Run: headless pygame with SDL's dummy video driver; simulated clock (each Clock.tick advances the game by its frame time, no real sleeping); random seed 0; keys injected as events and as key.get_pressed() state; no mouse input.
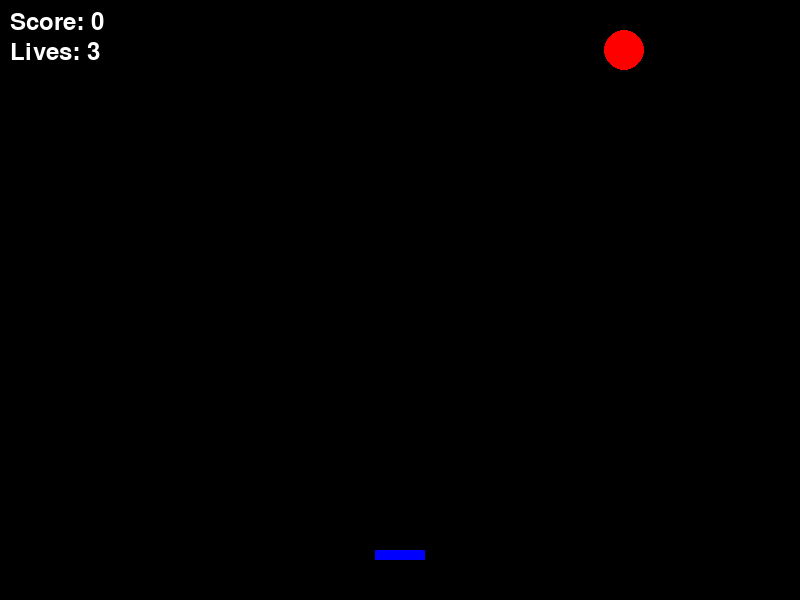
Frame 1 of 4 · flips 1–60 · no input
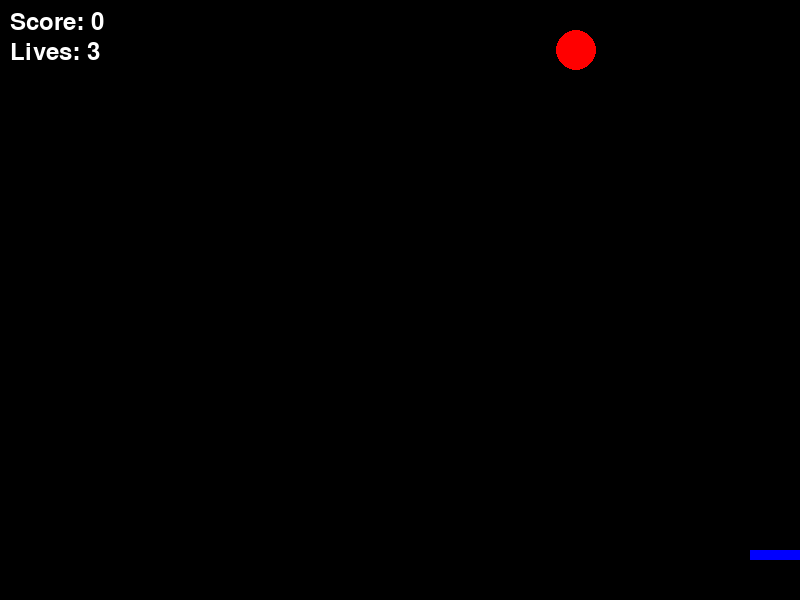
Frame 2 of 4 · flips 61–180 · tapped SPACE, RETURN · held RIGHT (→), D
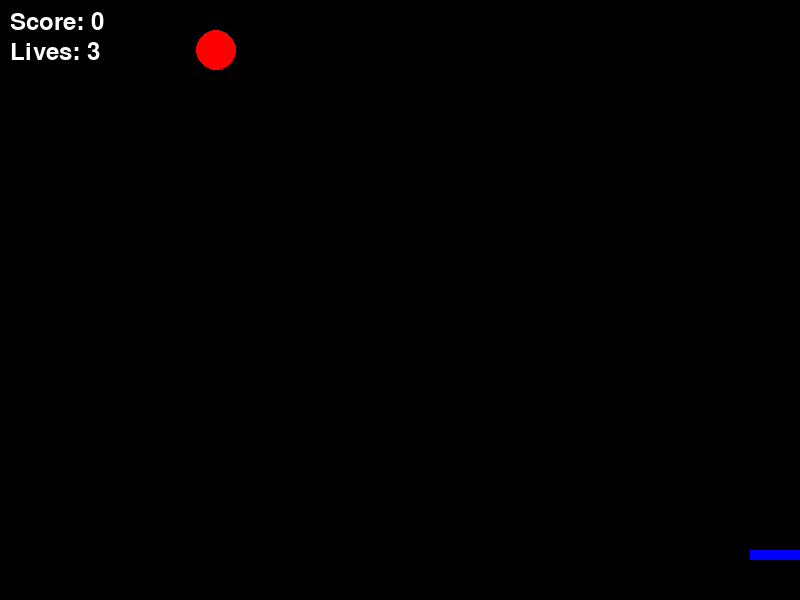
Frame 3 of 4 · flips 181–300 · held DOWN (↓), S
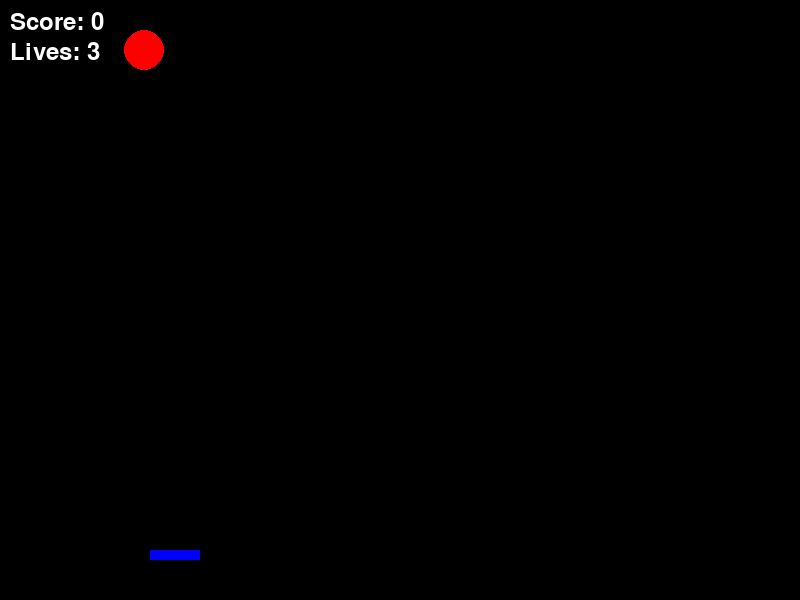
Frame 4 of 4 · flips 301–420 · held LEFT (←), A, UP (↑), W

The pygame program that drew these frames:

import pygame
import random

# Initialize pygame
pygame.init()

# Screen settings
WIDTH, HEIGHT = 800, 600
screen = pygame.display.set_mode((WIDTH, HEIGHT))
pygame.display.set_caption("Space Invader (Winning Condition)")

# Colors
WHITE = (255, 255, 255)
BLACK = (0, 0, 0)
RED = (255, 0, 0)
GREEN = (0, 255, 0)
BLUE = (0, 0, 255)
YELLOW = (255, 255, 0)

# Fonts
font = pygame.font.Font(None, 36)

# Player settings
player_width = 50
player_height = 10
player_x = WIDTH // 2 - player_width // 2
player_y = HEIGHT - 50
player_speed = 5

# Enemy settings
enemy_radius = 20
enemy_x = random.randint(50, WIDTH - 50)
enemy_y = 50
enemy_speed = 3
enemy_direction = 1  # 1 = right, -1 = left

# Bullet settings
bullet_width = 5
bullet_height = 15
bullet_speed = 7
bullets = []

# Game variables
score = 0
lives = 3
WINNING_SCORE = 10  # Change this to set how many points to win
running = True

# Function to check collision
def is_collision(enemy_x, enemy_y, bullet_x, bullet_y):
    distance = ((enemy_x - bullet_x) ** 2 + (enemy_y - bullet_y) ** 2) ** 0.5
    return distance < enemy_radius  # If distance is smaller than radius, it's a hit!

# Game loop
while running:
    screen.fill(BLACK)  # Clear screen
    pygame.time.delay(20)  # Frame rate control

    # Event handling
    for event in pygame.event.get():
        if event.type == pygame.QUIT:
            running = False
        if event.type == pygame.KEYDOWN:
            if event.key == pygame.K_SPACE:  # Shoot immediately
                bullets.append([player_x + player_width // 2, player_y])

    # Player movement
    keys = pygame.key.get_pressed()
    if keys[pygame.K_LEFT] and player_x > 0:
        player_x -= player_speed
    if keys[pygame.K_RIGHT] and player_x < WIDTH - player_width:
        player_x += player_speed

    # Enemy movement
    enemy_x += enemy_speed * enemy_direction
    if enemy_x <= 0 or enemy_x >= WIDTH - enemy_radius:
        enemy_direction *= -1  # Change direction

    # Bullet movement
    for bullet in bullets[:]:
        bullet[1] -= bullet_speed
        if bullet[1] < 0:
            bullets.remove(bullet)  # Remove bullet if it goes off-screen

    # Collision detection (bullet hits enemy)
    for bullet in bullets[:]:
        if is_collision(enemy_x, enemy_y, bullet[0], bullet[1]):
            bullets.remove(bullet)
            score += 1  # Increase score
            enemy_x = random.randint(50, WIDTH - 50)  # Respawn enemy
            enemy_y = 50  # Reset enemy position at the top

    # Enemy reaching bottom (Lose a life)
    if enemy_y >= HEIGHT - 50:
        lives -= 1
        enemy_y = 50
        enemy_x = random.randint(50, WIDTH - 50)  # Respawn enemy

    # **Winning Condition**
    if score >= WINNING_SCORE:
        screen.fill(BLACK)
        win_text = font.render("You Win! Press Q to Quit", True, YELLOW)
        screen.blit(win_text, (WIDTH // 2 - 150, HEIGHT // 2))
        pygame.display.update()

        # Wait for player to quit
        waiting = True
        while waiting:
            for event in pygame.event.get():
                if event.type == pygame.QUIT:
                    waiting = False
                    running = False
                if event.type == pygame.KEYDOWN and event.key == pygame.K_q:
                    waiting = False
                    running = False

    # **Game Over Condition**
    if lives <= 0:
        screen.fill(BLACK)
        game_over_text = font.render("Game Over! Press Q to Quit", True, YELLOW)
        screen.blit(game_over_text, (WIDTH // 2 - 150, HEIGHT // 2))
        pygame.display.update()

        # Wait for player to quit
        waiting = True
        while waiting:
            for event in pygame.event.get():
                if event.type == pygame.QUIT:
                    waiting = False
                    running = False
                if event.type == pygame.KEYDOWN and event.key == pygame.K_q:
                    waiting = False
                    running = False

    # Draw player
    pygame.draw.rect(screen, BLUE, (player_x, player_y, player_width, player_height))

    # Draw enemy
    pygame.draw.circle(screen, RED, (enemy_x, enemy_y), enemy_radius)

    # Draw bullets
    for bullet in bullets:
        pygame.draw.rect(screen, GREEN, (bullet[0], bullet[1], bullet_width, bullet_height))

    # Display Score and Lives
    score_text = font.render(f"Score: {score}", True, WHITE)
    lives_text = font.render(f"Lives: {lives}", True, WHITE)
    screen.blit(score_text, (10, 10))
    screen.blit(lives_text, (10, 40))

    pygame.display.update()  # Update screen

pygame.quit()
